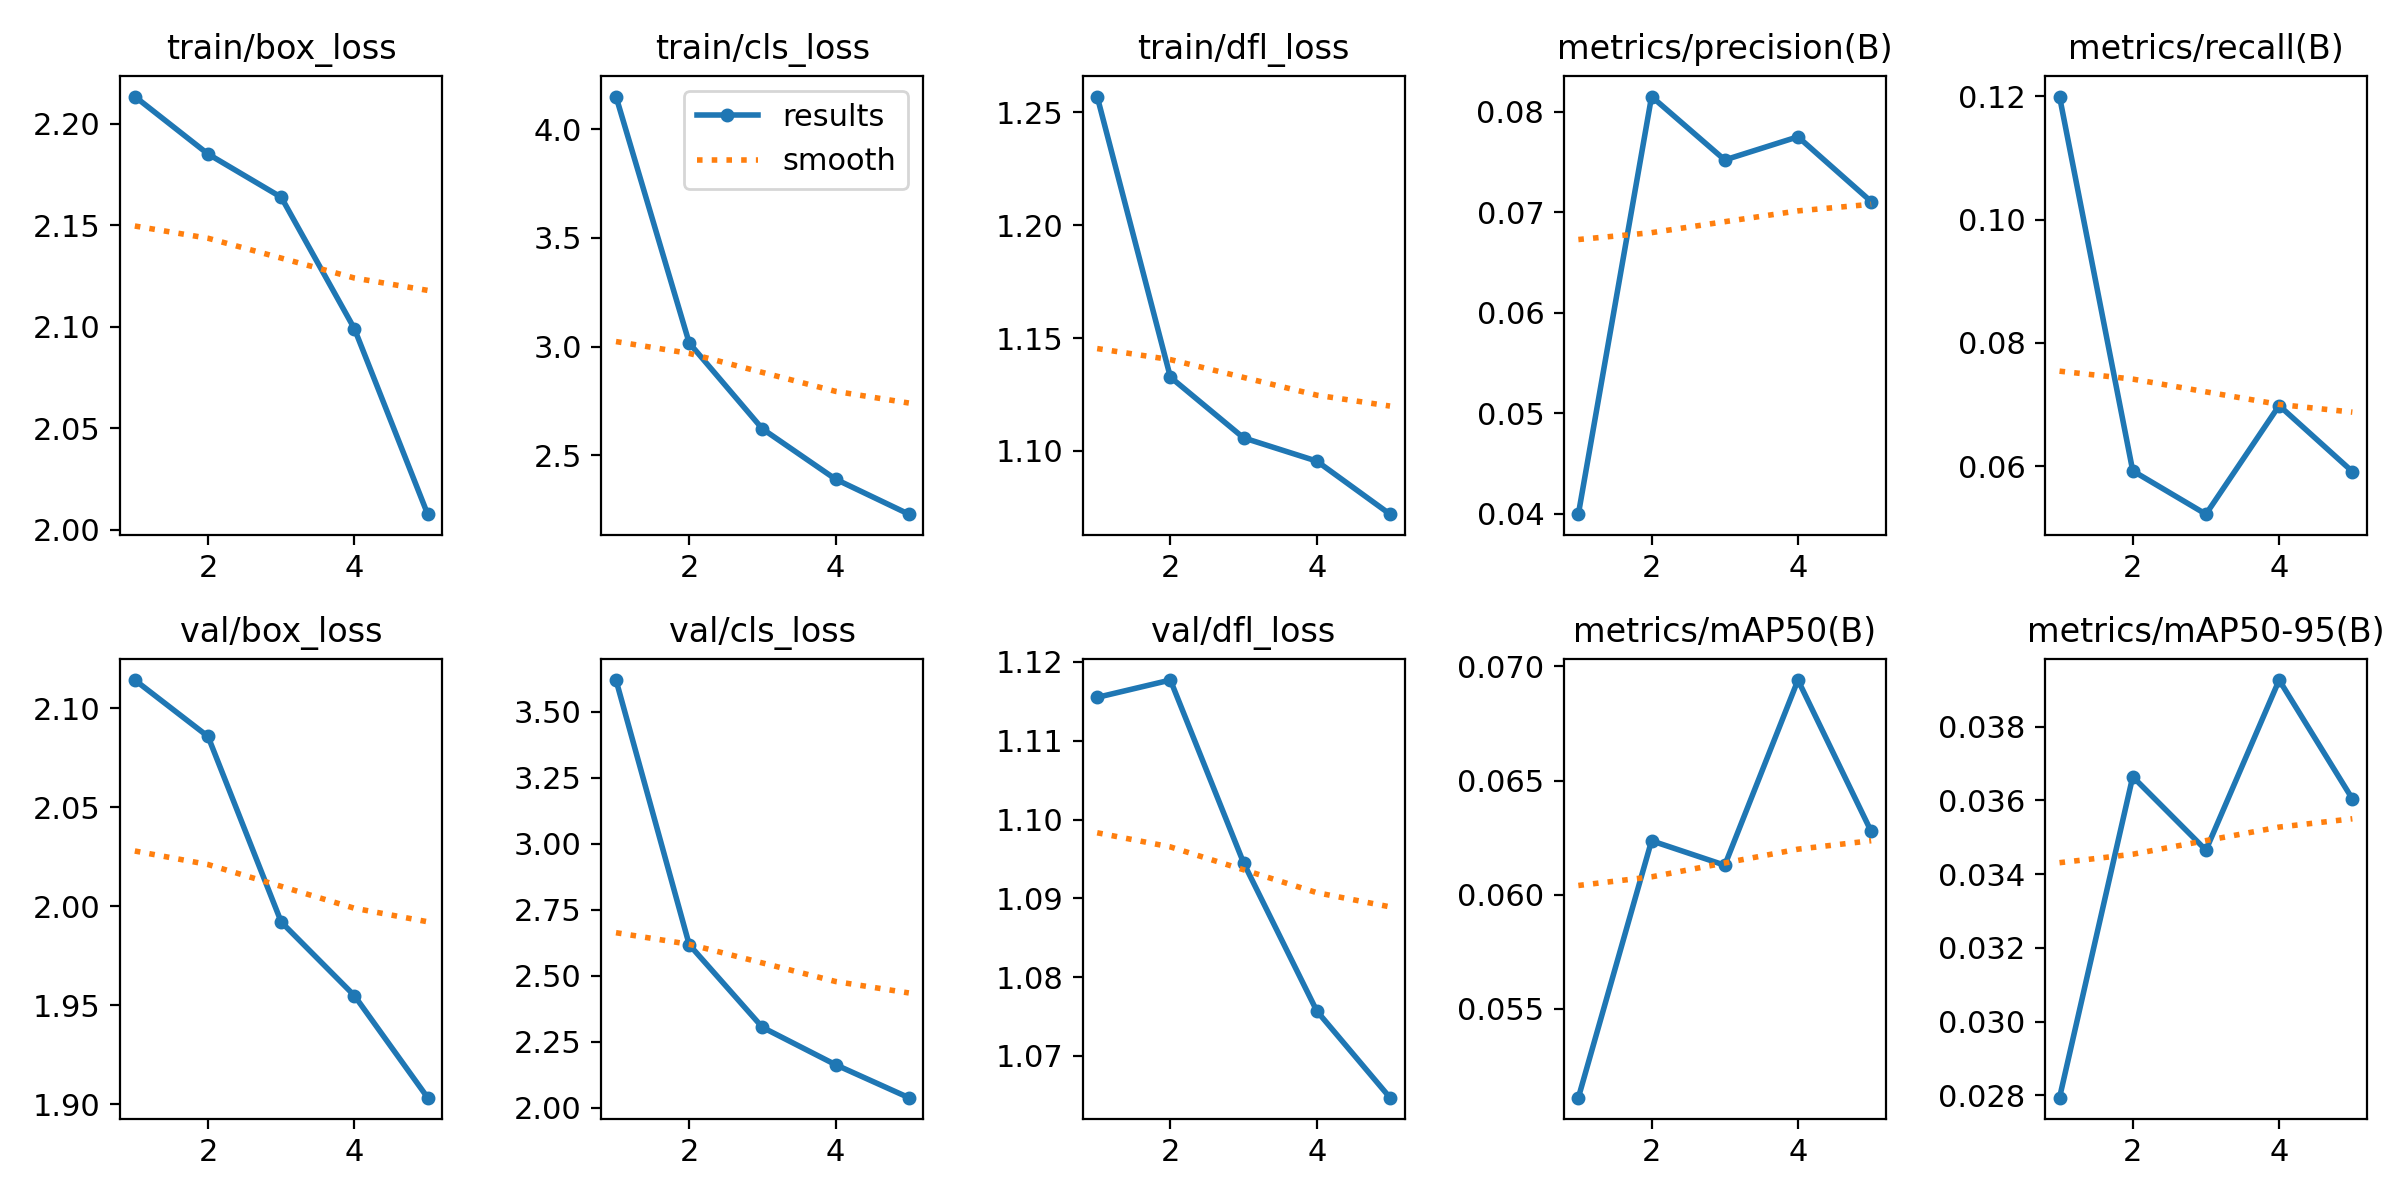

Values plotted in this chart, from the file beside it:
epoch, train/box_loss, train/cls_loss, train/dfl_loss, metrics/precision(B), metrics/recall(B), metrics/mAP50(B), metrics/mAP50-95(B), val/box_loss, val/cls_loss, val/dfl_loss, lr/pg0, lr/pg1, lr/pg2
1, 2.213, 4.15, 1.257, 0.03998, 0.1199, 0.05111, 0.02794, 2.114, 3.621, 1.115, 0.0001924, 0.0001924, 0.0001924
2, 2.185, 3.017, 1.133, 0.08149, 0.05928, 0.06236, 0.03664, 2.086, 2.618, 1.118, 0.0003115, 0.0003115, 0.0003115
3, 2.164, 2.622, 1.106, 0.07519, 0.05226, 0.06129, 0.03465, 1.992, 2.305, 1.095, 0.000353, 0.000353, 0.000353
4, 2.099, 2.391, 1.095, 0.07749, 0.06986, 0.0694, 0.03926, 1.955, 2.163, 1.076, 0.0002387, 0.0002387, 0.0002387
5, 2.008, 2.23, 1.072, 0.07105, 0.05916, 0.06277, 0.03604, 1.903, 2.038, 1.065, 0.0002387, 0.0002387, 0.0002387
